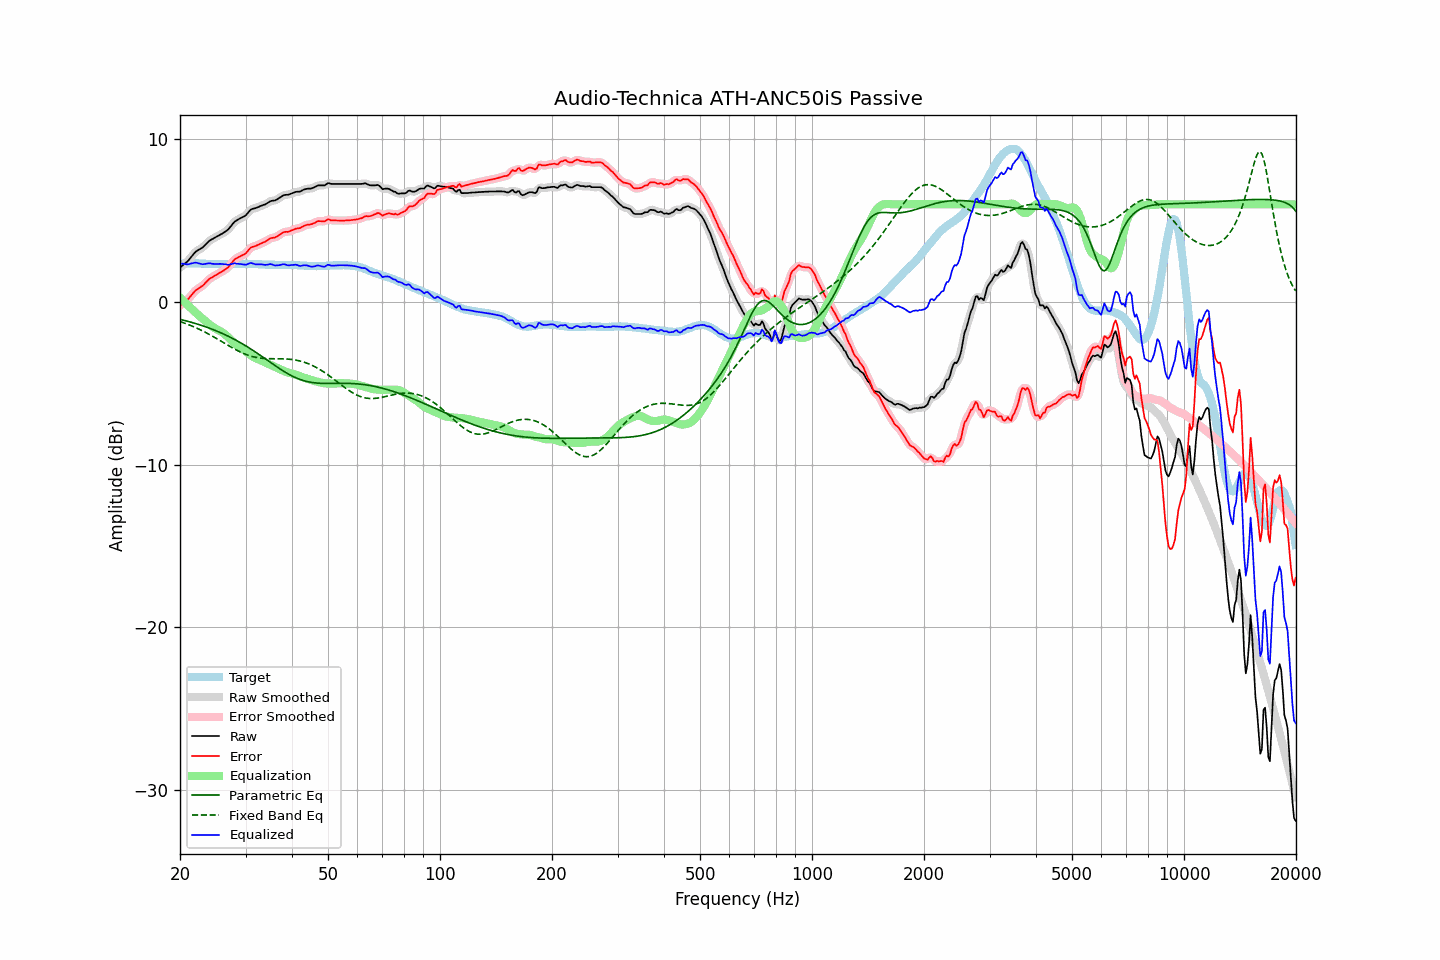

Source data for this figure (header and first rows):
frequency, raw, error, smoothed, error_smoothed, equalization, parametric_eq, fixed_band_eq, equalized_raw, equalized_smoothed, target
20.00, 2.10, -0.22, 2.11, -0.22, 0.26, -1.07, -1.21, 2.37, 2.37, 2.33
20.20, 2.18, -0.15, 2.18, -0.15, 0.17, -1.09, -1.24, 2.35, 2.35, 2.34
20.40, 2.27, -0.07, 2.26, -0.08, 0.07, -1.12, -1.28, 2.34, 2.33, 2.35
20.61, 2.35, 0.00, 2.35, -0.00, -0.03, -1.14, -1.31, 2.33, 2.32, 2.35
20.81, 2.43, 0.08, 2.44, 0.08, -0.12, -1.17, -1.35, 2.31, 2.32, 2.36
21.02, 2.52, 0.17, 2.53, 0.17, -0.21, -1.20, -1.39, 2.31, 2.32, 2.36
21.23, 2.64, 0.28, 2.64, 0.28, -0.31, -1.22, -1.43, 2.34, 2.33, 2.37
21.44, 2.76, 0.40, 2.76, 0.40, -0.40, -1.25, -1.47, 2.36, 2.36, 2.37
21.66, 2.88, 0.52, 2.89, 0.52, -0.50, -1.28, -1.51, 2.38, 2.39, 2.37
21.87, 3.00, 0.64, 3.00, 0.63, -0.60, -1.31, -1.55, 2.41, 2.40, 2.37
22.09, 3.10, 0.73, 3.09, 0.72, -0.69, -1.34, -1.59, 2.41, 2.40, 2.38
22.31, 3.16, 0.79, 3.17, 0.80, -0.78, -1.37, -1.64, 2.39, 2.39, 2.37
22.54, 3.22, 0.86, 3.22, 0.86, -0.86, -1.40, -1.68, 2.36, 2.36, 2.36
22.76, 3.28, 0.93, 3.28, 0.92, -0.95, -1.43, -1.73, 2.34, 2.33, 2.35
22.99, 3.34, 0.99, 3.35, 1.00, -1.03, -1.46, -1.78, 2.31, 2.32, 2.35
23.22, 3.43, 1.08, 3.43, 1.09, -1.11, -1.50, -1.83, 2.32, 2.32, 2.35
23.45, 3.53, 1.19, 3.53, 1.19, -1.19, -1.53, -1.88, 2.34, 2.34, 2.34
23.69, 3.63, 1.29, 3.64, 1.29, -1.28, -1.57, -1.93, 2.36, 2.36, 2.34
23.92, 3.73, 1.39, 3.72, 1.38, -1.36, -1.60, -1.99, 2.38, 2.37, 2.34
24.16, 3.80, 1.46, 3.80, 1.46, -1.44, -1.64, -2.04, 2.37, 2.36, 2.34
24.40, 3.85, 1.51, 3.86, 1.52, -1.51, -1.68, -2.10, 2.34, 2.35, 2.34
24.65, 3.91, 1.57, 3.92, 1.57, -1.58, -1.72, -2.15, 2.34, 2.34, 2.34
24.89, 3.97, 1.63, 3.97, 1.63, -1.64, -1.76, -2.21, 2.34, 2.33, 2.34
25.14, 4.02, 1.68, 4.02, 1.69, -1.69, -1.80, -2.27, 2.33, 2.33, 2.34
25.39, 4.07, 1.74, 4.08, 1.74, -1.74, -1.84, -2.32, 2.33, 2.33, 2.33
25.65, 4.13, 1.80, 4.13, 1.80, -1.79, -1.88, -2.38, 2.34, 2.33, 2.33
25.91, 4.18, 1.85, 4.19, 1.86, -1.85, -1.92, -2.44, 2.33, 2.33, 2.33
26.16, 4.24, 1.92, 4.25, 1.92, -1.92, -1.97, -2.50, 2.33, 2.33, 2.33
26.43, 4.31, 1.98, 4.31, 1.98, -1.99, -2.02, -2.56, 2.32, 2.31, 2.33
26.69, 4.38, 2.06, 4.38, 2.05, -2.08, -2.06, -2.62, 2.30, 2.30, 2.33
26.96, 4.45, 2.13, 4.47, 2.14, -2.17, -2.11, -2.68, 2.28, 2.29, 2.33
27.23, 4.57, 2.25, 4.57, 2.25, -2.27, -2.16, -2.73, 2.30, 2.30, 2.33
27.50, 4.69, 2.37, 4.70, 2.37, -2.37, -2.21, -2.79, 2.32, 2.33, 2.32
27.77, 4.82, 2.50, 4.82, 2.50, -2.47, -2.26, -2.85, 2.36, 2.35, 2.32
28.05, 4.93, 2.61, 4.92, 2.60, -2.56, -2.31, -2.90, 2.37, 2.36, 2.32
28.33, 4.99, 2.67, 5.00, 2.68, -2.64, -2.36, -2.95, 2.35, 2.36, 2.32
28.62, 5.05, 2.73, 5.06, 2.73, -2.71, -2.42, -3.01, 2.34, 2.35, 2.32
28.90, 5.11, 2.78, 5.11, 2.78, -2.78, -2.47, -3.05, 2.34, 2.33, 2.33
29.19, 5.16, 2.83, 5.16, 2.83, -2.84, -2.53, -3.10, 2.32, 2.32, 2.33
29.48, 5.21, 2.88, 5.21, 2.88, -2.91, -2.59, -3.15, 2.31, 2.30, 2.33
29.78, 5.26, 2.93, 5.27, 2.93, -2.98, -2.65, -3.19, 2.29, 2.29, 2.34
30.08, 5.33, 3.00, 5.34, 3.01, -3.05, -2.71, -3.23, 2.28, 2.29, 2.34
30.38, 5.44, 3.11, 5.45, 3.11, -3.12, -2.77, -3.27, 2.32, 2.32, 2.34
30.68, 5.56, 3.23, 5.56, 3.22, -3.20, -2.83, -3.30, 2.36, 2.36, 2.33
30.99, 5.67, 3.34, 5.65, 3.32, -3.27, -2.89, -3.33, 2.40, 2.38, 2.33
31.30, 5.71, 3.38, 5.71, 3.38, -3.34, -2.96, -3.36, 2.37, 2.37, 2.33
31.61, 5.74, 3.41, 5.75, 3.42, -3.40, -3.02, -3.38, 2.34, 2.34, 2.33
31.93, 5.76, 3.43, 5.77, 3.44, -3.46, -3.09, -3.40, 2.31, 2.31, 2.33
32.24, 5.80, 3.49, 5.80, 3.48, -3.50, -3.15, -3.42, 2.30, 2.30, 2.32
32.57, 5.84, 3.53, 5.84, 3.53, -3.54, -3.22, -3.44, 2.30, 2.31, 2.32
32.89, 5.89, 3.58, 5.89, 3.58, -3.58, -3.29, -3.45, 2.32, 2.31, 2.32
33.22, 5.92, 3.62, 5.92, 3.62, -3.62, -3.36, -3.46, 2.30, 2.30, 2.30
33.55, 5.96, 3.66, 5.96, 3.66, -3.67, -3.43, -3.47, 2.29, 2.29, 2.30
33.89, 5.99, 3.70, 6.00, 3.71, -3.72, -3.49, -3.48, 2.27, 2.28, 2.29
34.23, 6.05, 3.76, 6.06, 3.77, -3.77, -3.56, -3.49, 2.28, 2.29, 2.29
34.57, 6.11, 3.83, 6.12, 3.83, -3.81, -3.63, -3.49, 2.30, 2.30, 2.29
34.92, 6.18, 3.90, 6.17, 3.89, -3.86, -3.70, -3.49, 2.33, 2.32, 2.29
35.27, 6.21, 3.93, 6.20, 3.92, -3.90, -3.77, -3.49, 2.31, 2.30, 2.28
35.62, 6.22, 3.94, 6.23, 3.94, -3.94, -3.84, -3.49, 2.28, 2.28, 2.28
35.97, 6.23, 3.95, 6.25, 3.97, -3.99, -3.91, -3.49, 2.24, 2.25, 2.28
... 635 more rows
